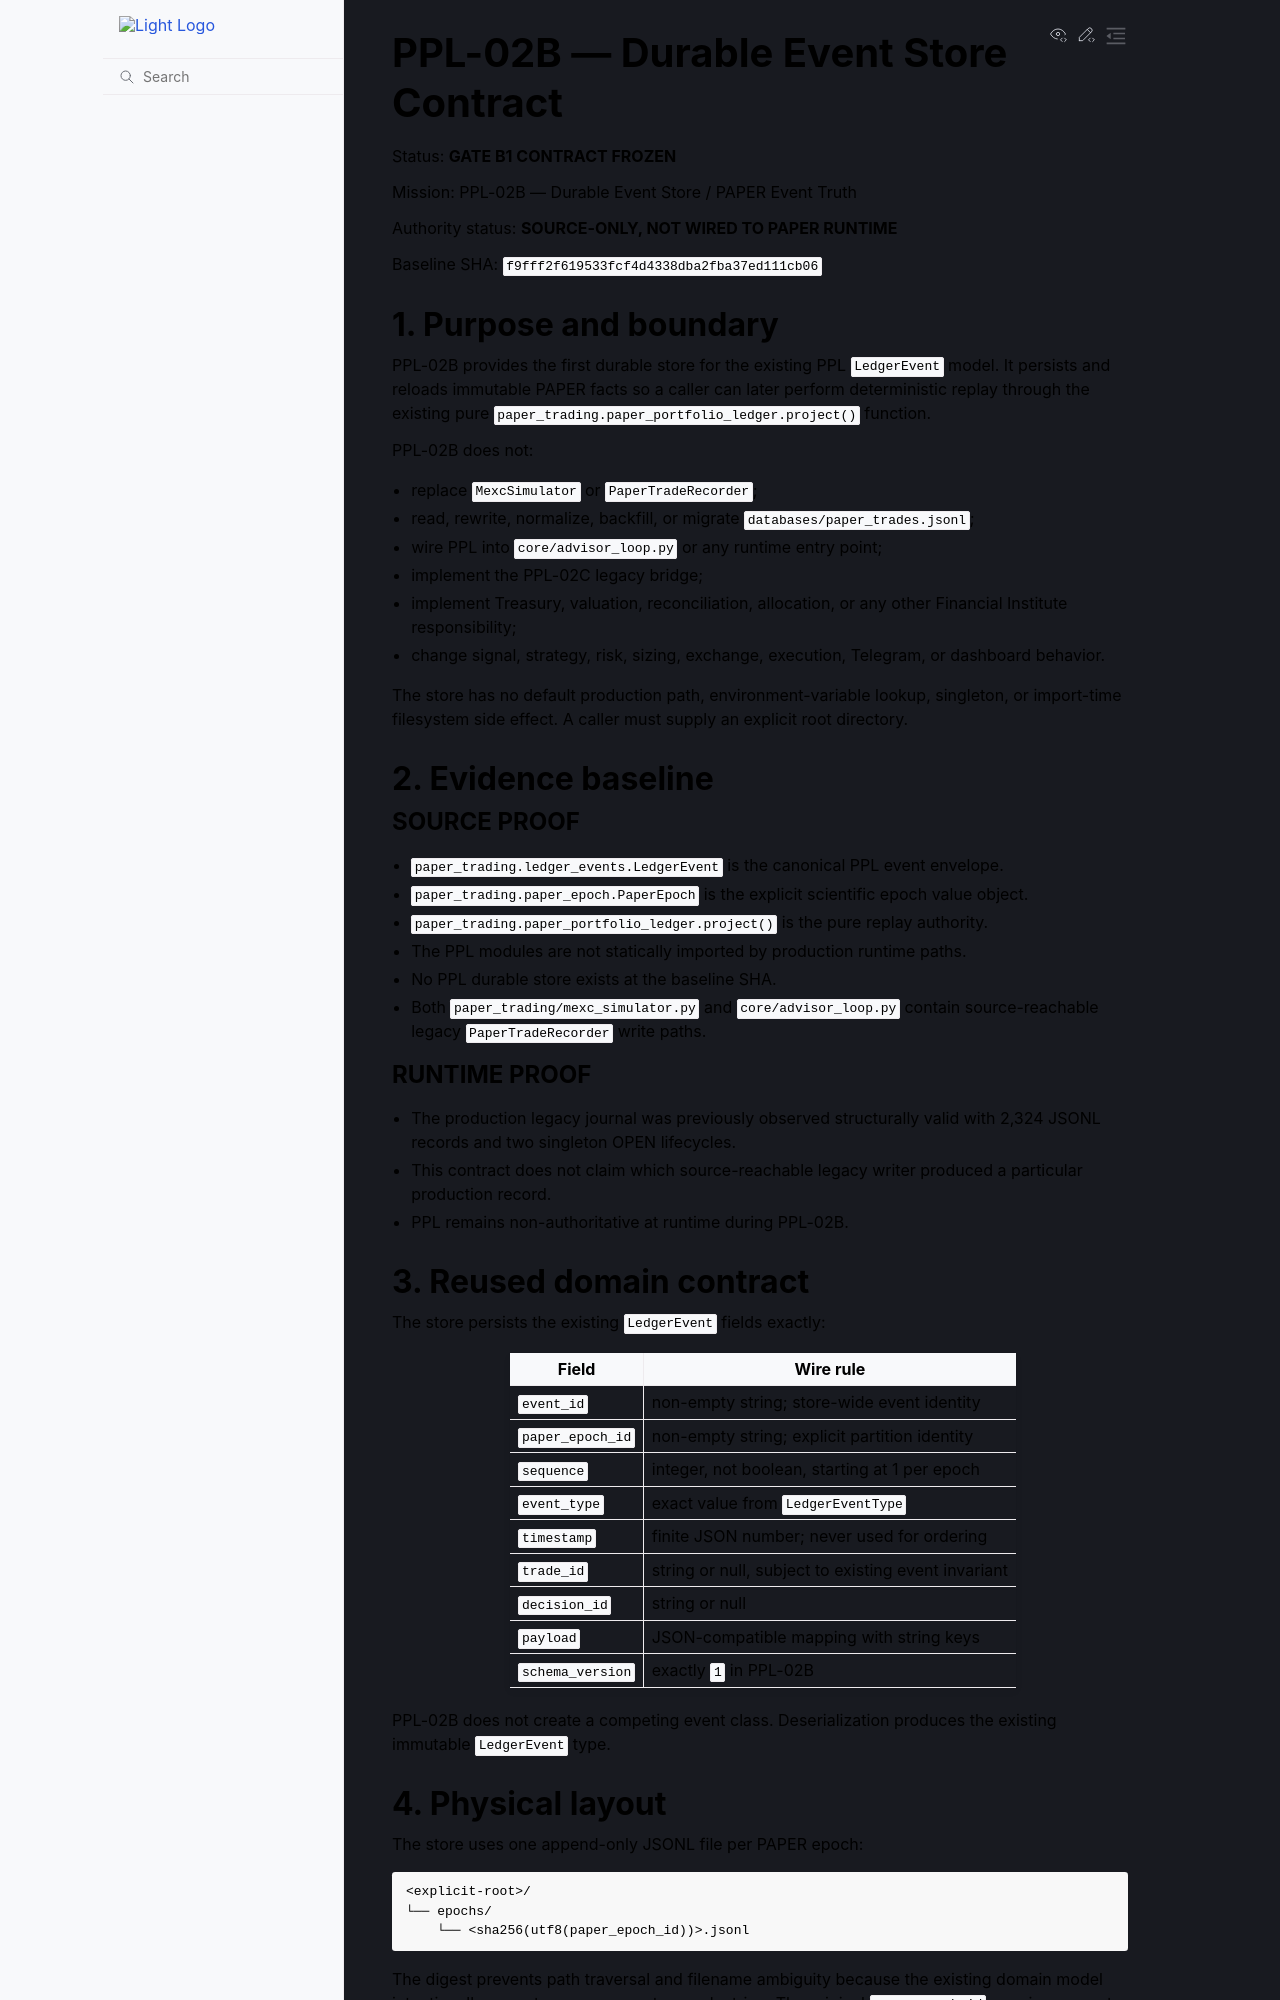

repository: 3a7i3/crypto-ia-terminal · page: contracts/PPL_02B_DURABLE_EVENT_STORE.html · generator: sphinx

# PPL-02B — Durable Event Store Contract

Status: **GATE B1 CONTRACT FROZEN**

Mission: PPL-02B — Durable Event Store / PAPER Event Truth

Authority status: **SOURCE-ONLY, NOT WIRED TO PAPER RUNTIME**

Baseline SHA: `f9fff2f619533fcf4d4338dba2fba37ed111cb06`

## 1. Purpose and boundary

PPL-02B provides the first durable store for the existing PPL
`LedgerEvent` model. It persists and reloads immutable PAPER facts so a
caller can later perform deterministic replay through the existing pure
`paper_trading.paper_portfolio_ledger.project()` function.

PPL-02B does not:

- replace `MexcSimulator` or `PaperTradeRecorder`;
- read, rewrite, normalize, backfill, or migrate
  `databases/paper_trades.jsonl`;
- wire PPL into `core/advisor_loop.py` or any runtime entry point;
- implement the PPL-02C legacy bridge;
- implement Treasury, valuation, reconciliation, allocation, or any other
  Financial Institute responsibility;
- change signal, strategy, risk, sizing, exchange, execution, Telegram, or
  dashboard behavior.

The store has no default production path, environment-variable lookup,
singleton, or import-time filesystem side effect. A caller must supply an
explicit root directory.

## 2. Evidence baseline

### SOURCE PROOF

- `paper_trading.ledger_events.LedgerEvent` is the canonical PPL event
  envelope.
- `paper_trading.paper_epoch.PaperEpoch` is the explicit scientific epoch
  value object.
- `paper_trading.paper_portfolio_ledger.project()` is the pure replay
  authority.
- The PPL modules are not statically imported by production runtime paths.
- No PPL durable store exists at the baseline SHA.
- Both `paper_trading/mexc_simulator.py` and `core/advisor_loop.py` contain
  source-reachable legacy `PaperTradeRecorder` write paths.

### RUNTIME PROOF

- The production legacy journal was previously observed structurally valid
  with 2,324 JSONL records and two singleton OPEN lifecycles.
- This contract does not claim which source-reachable legacy writer produced
  a particular production record.
- PPL remains non-authoritative at runtime during PPL-02B.

## 3. Reused domain contract

The store persists the existing `LedgerEvent` fields exactly:

| Field | Wire rule |
|---|---|
| `event_id` | non-empty string; store-wide event identity |
| `paper_epoch_id` | non-empty string; explicit partition identity |
| `sequence` | integer, not boolean, starting at 1 per epoch |
| `event_type` | exact value from `LedgerEventType` |
| `timestamp` | finite JSON number; never used for ordering |
| `trade_id` | string or null, subject to existing event invariant |
| `decision_id` | string or null |
| `payload` | JSON-compatible mapping with string keys |
| `schema_version` | exactly `1` in PPL-02B |

PPL-02B does not create a competing event class. Deserialization produces
the existing immutable `LedgerEvent` type.
